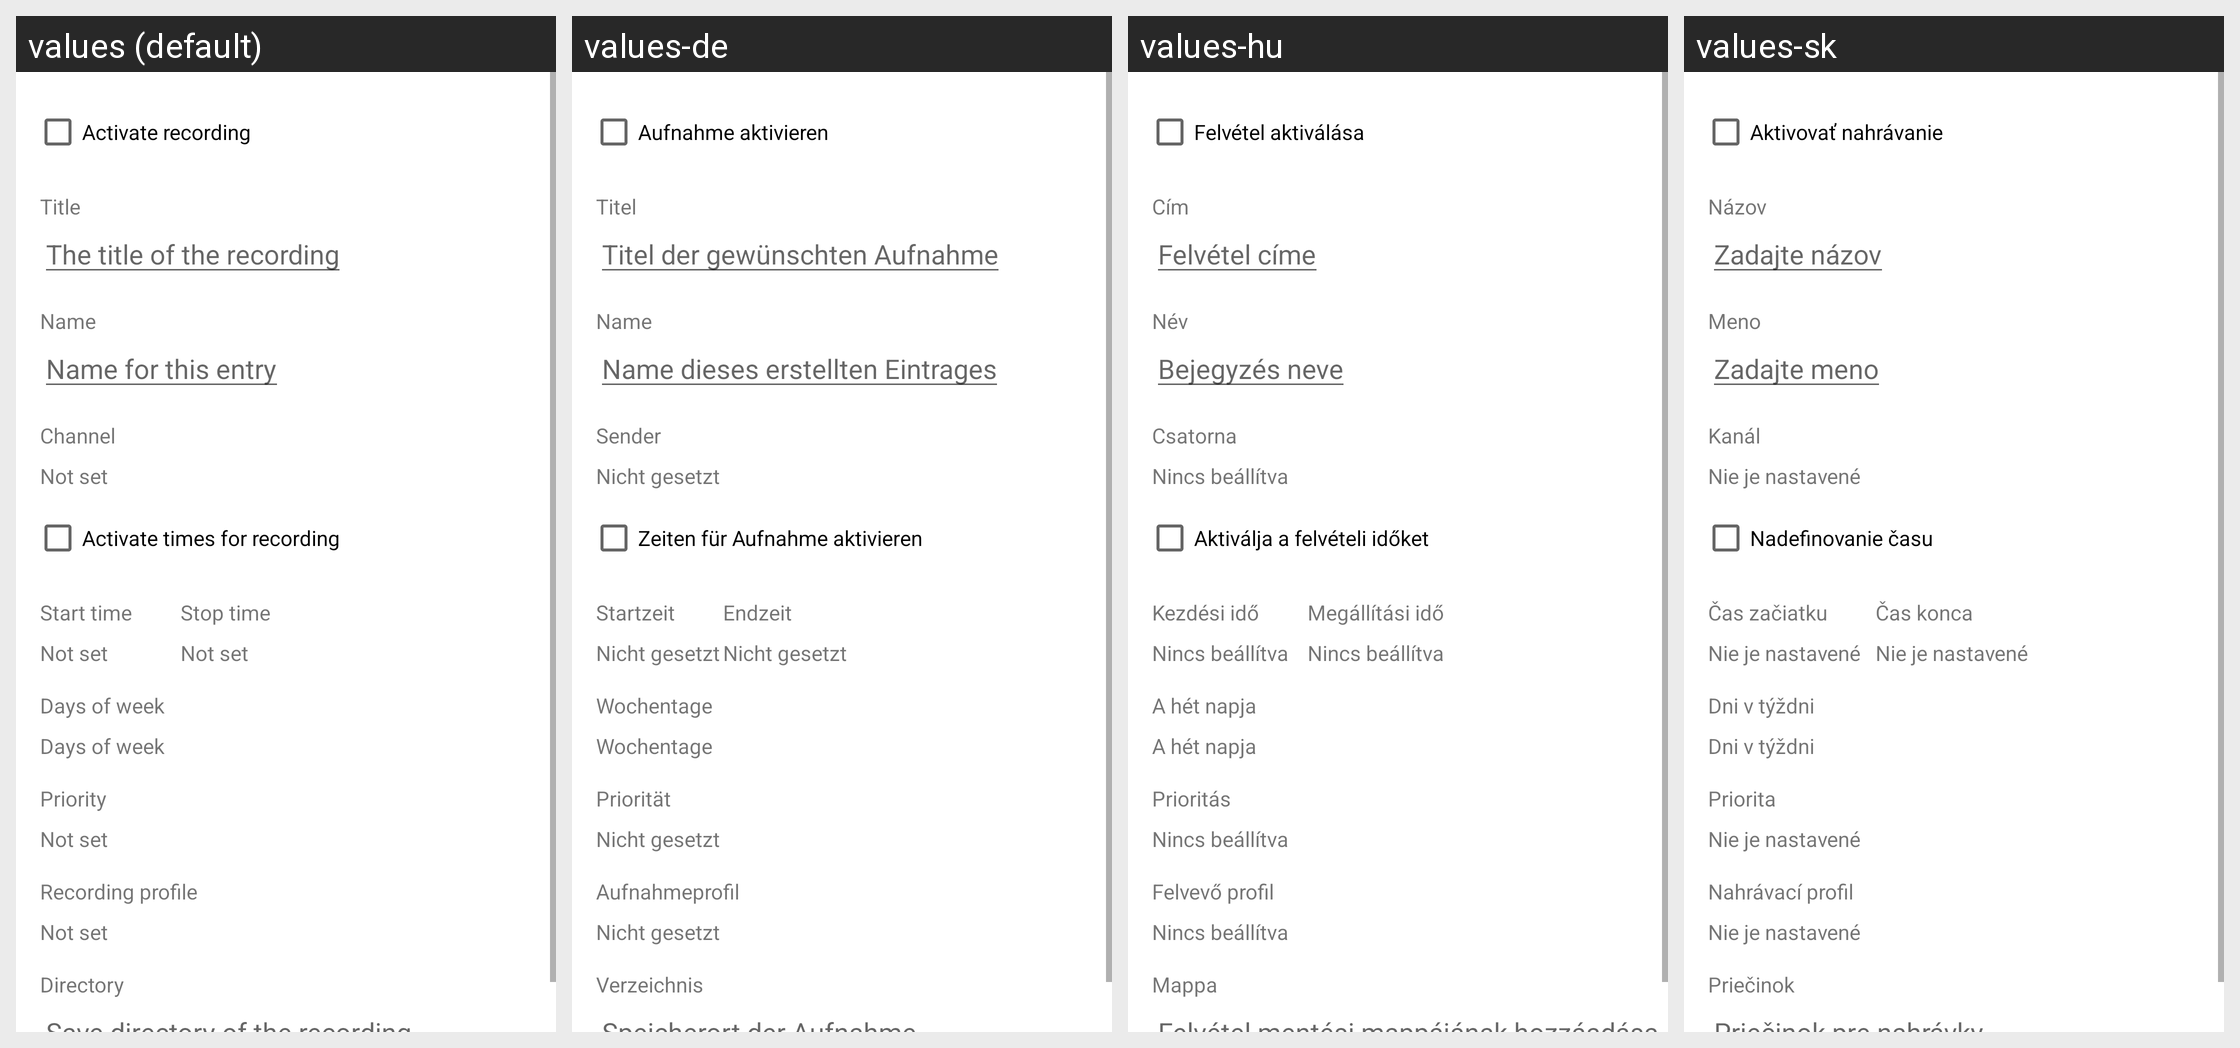

This grid shows one Android layout under several languages. Give, for every string resource on the screen, its name, the default text and each shown locale's text.
Android screen res/layout/timer_recording_add_edit_fragment.xml rendered under 4 locales, left to right: values (default), values-de, values-hu, values-sk. Device: Nexus 5 (rendered at 1080×1920; each locale shown at half size, 540×960, under a caption strip naming it); theme Theme.MaterialComponents.DayNight.NoActionBar.
Other locales in the repository, not shown: values-cs, values-cz, values-es, values-fr, values-it, values-nl, values-pl, values-sp, values-sv.
Strings drawn on this screen, with the default value and each locale's value (text and hints the layout hard-codes, and strings that could not be matched under every locale, appear in the picture but are not listed):

activate_recording
  values: Activate recording
  values-de: Aufnahme aktivieren
  values-hu: Felvétel aktiválása
  values-sk: Aktivovať nahrávanie

enable_time_window
  values: Activate times for recording
  values-de: Zeiten für Aufnahme aktivieren
  values-hu: Aktiválja a felvételi időket
  values-sk: Nadefinovanie času

add_title
  values: The title of the recording
  values-de: Titel der gewünschten Aufnahme
  values-hu: Felvétel címe
  values-sk: Zadajte názov

add_name
  values: Name for this entry
  values-de: Name dieses erstellten Eintrages
  values-hu: Bejegyzés neve
  values-sk: Zadajte meno

title
  values: Title
  values-de: Titel
  values-hu: Cím
  values-sk: Názov

name
  values: Name
  values-de: Name
  values-hu: Név
  values-sk: Meno

channel
  values: Channel
  values-de: Sender
  values-hu: Csatorna
  values-sk: Kanál

hint_not_set
  values: Not set
  values-de: Nicht gesetzt
  values-hu: Nincs beállítva
  values-sk: Nie je nastavené

start_time
  values: Start time
  values-de: Startzeit
  values-hu: Kezdési idő
  values-sk: Čas začiatku

stop_time
  values: Stop time
  values-de: Endzeit
  values-hu: Megállítási idő
  values-sk: Čas konca

days_of_week
  values: Days of week
  values-de: Wochentage
  values-hu: A hét napja
  values-sk: Dni v týždni

priority
  values: Priority
  values-de: Priorität
  values-hu: Prioritás
  values-sk: Priorita

dvr_config
  values: Recording profile
  values-de: Aufnahmeprofil
  values-hu: Felvevő profil
  values-sk: Nahrávací profil

directory
  values: Directory
  values-de: Verzeichnis
  values-hu: Mappa
  values-sk: Priečinok
